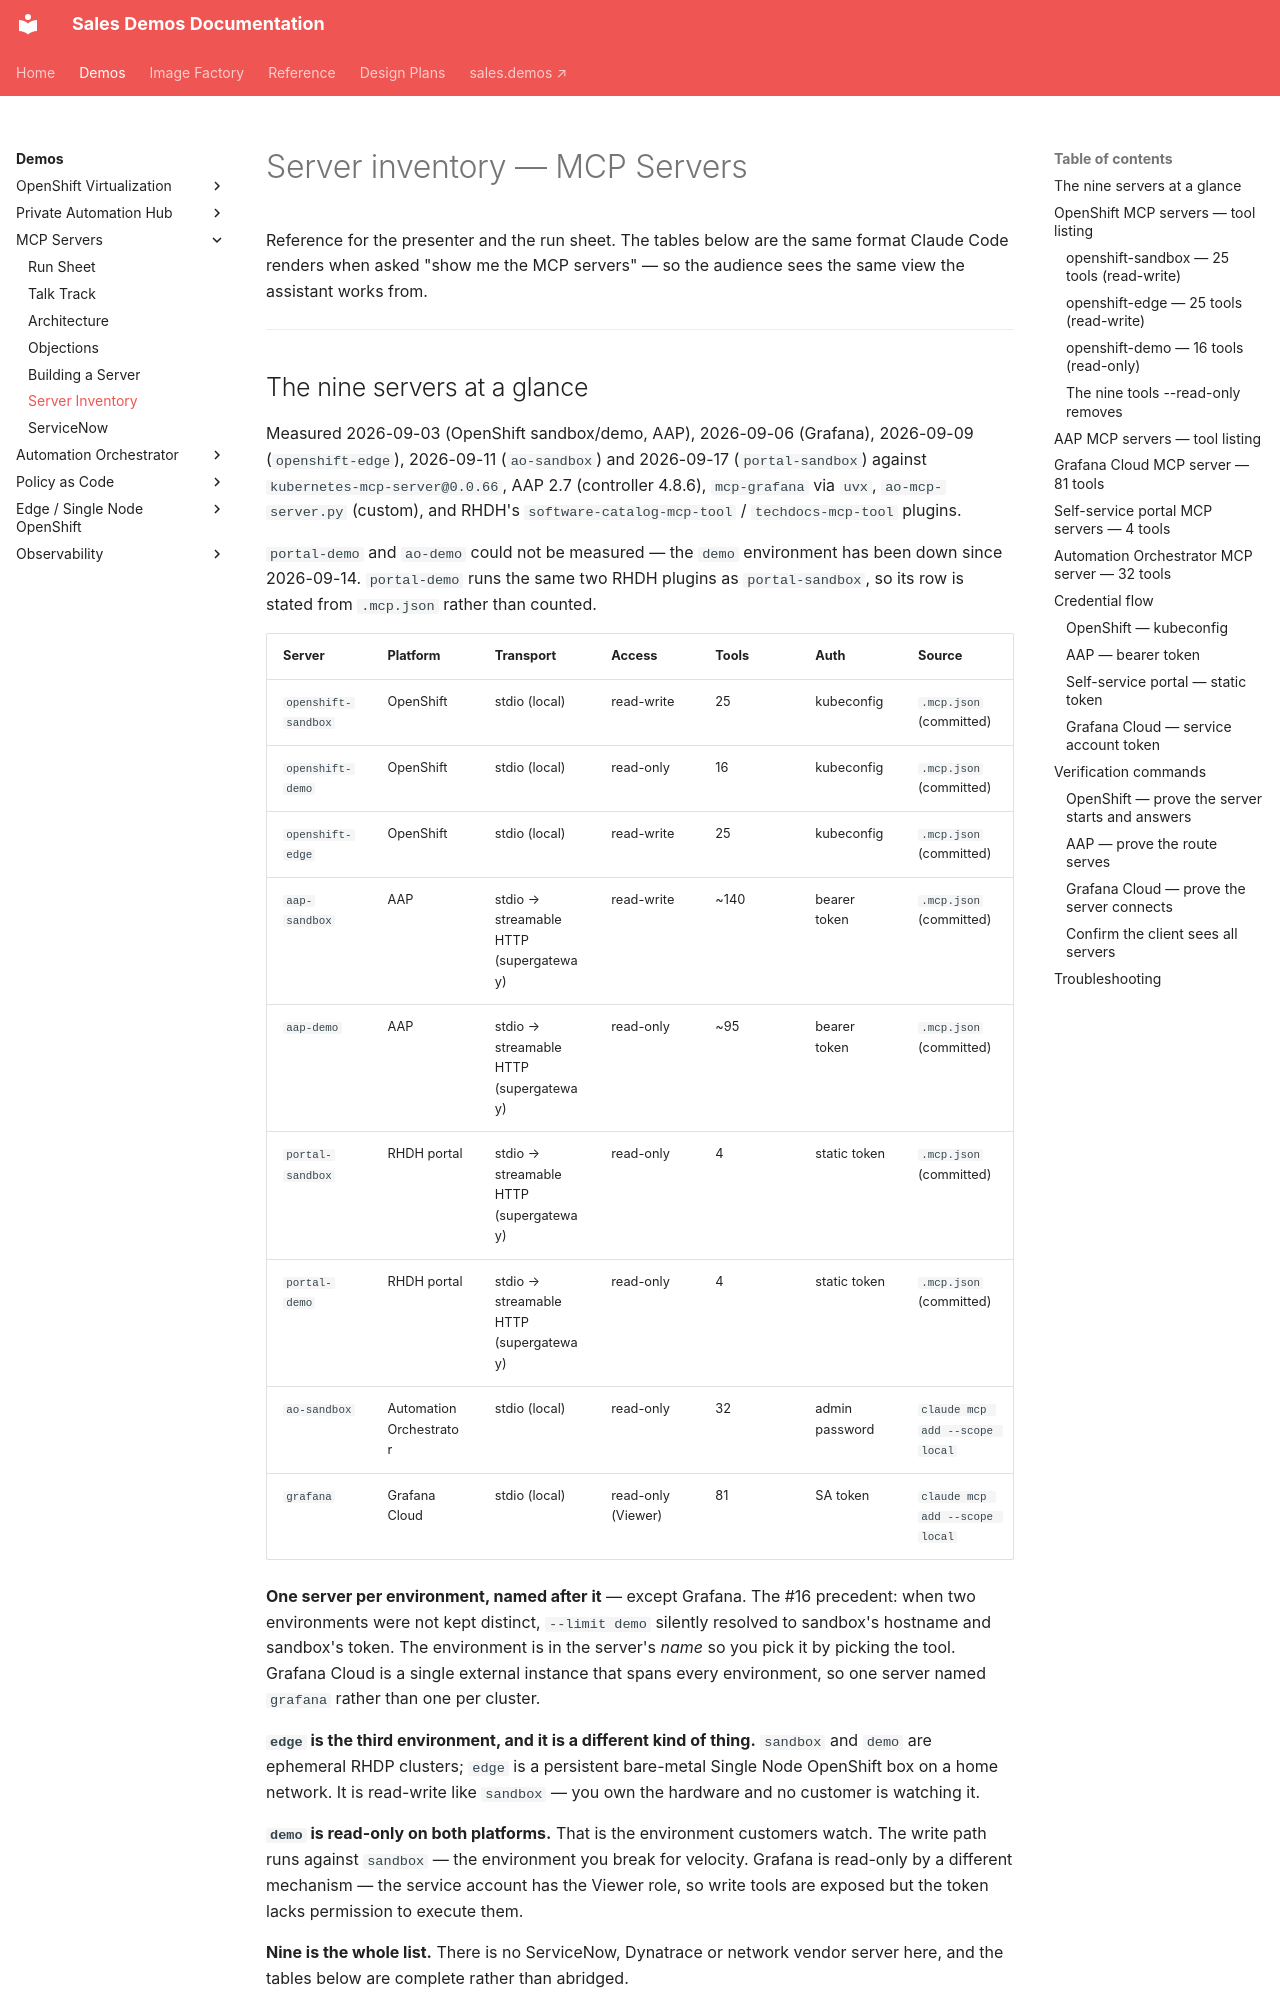

repository: ericcames/sales.demos-docs · page: demos/mcp-servers/server-inventory/index.html · generator: mkdocs

# Server inventory — MCP Servers

Reference for the presenter and the run sheet. The tables below are the same
format Claude Code renders when asked "show me the MCP servers" — so the
audience sees the same view the assistant works from.

---
